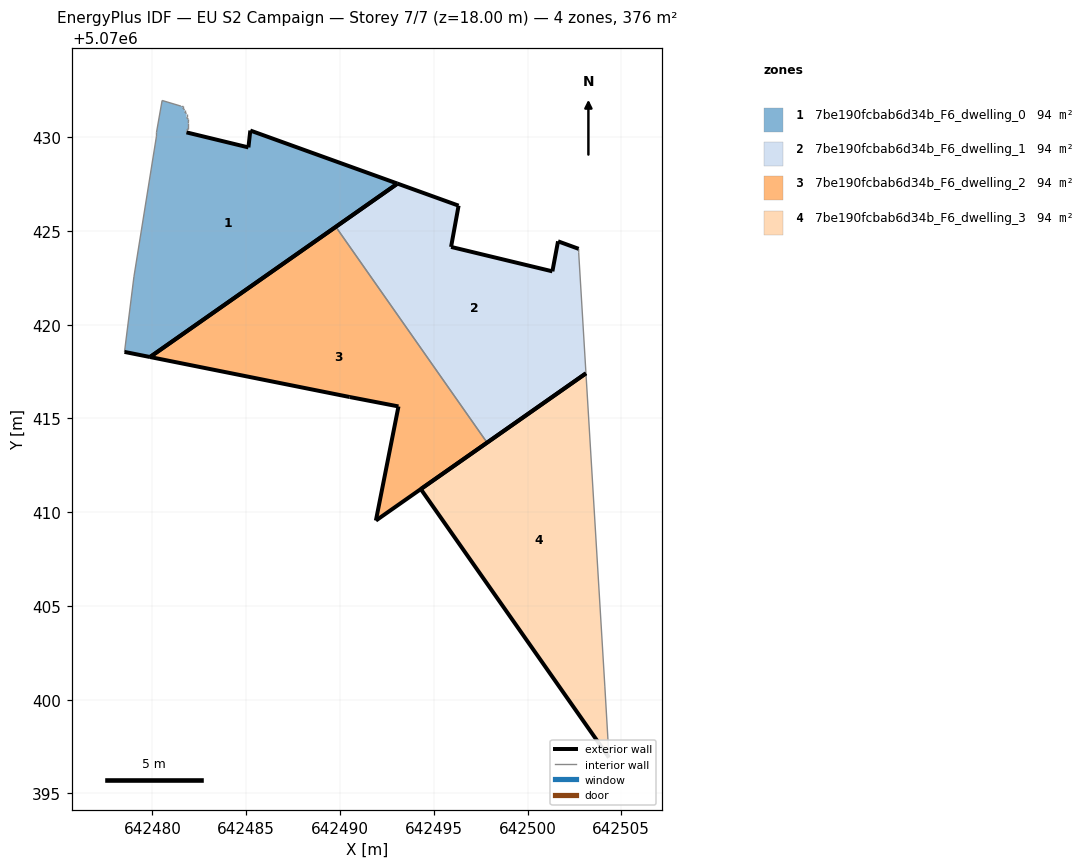
=== STOREY PLAN SPEC (per zone: floor XY polygon, exterior-wall plan segments, windows/doors) ===
zone 1: 7be190fcbab6d34b_F6_dwelling_0  (94.1 m²)
  floor: (642493.06, 5070427.52) (642485.22, 5070430.35) (642485.12, 5070429.45) (642481.81, 5070430.25) (642481.81, 5070430.35) (642481.92, 5070430.45) (642481.92, 5070430.75) (642481.91, 5070430.85) (642481.91, 5070430.95) (642481.81, 5070431.05) (642481.81, 5070431.25) (642481.71, 5070431.35) (642481.71, 5070431.45) (642481.61, 5070431.55) (642481.61, 5070431.66) (642481.52, 5070431.66) (642480.51, 5070431.96) (642480.21, 5070430.25) (642480.21, 5070430.05) (642479.01, 5070422.55) (642478.51, 5070418.55) (642479.87, 5070418.27)
  exterior wall: (642481.81, 5070430.25) – (642485.12, 5070429.45)  [3.4 m]
  exterior wall: (642485.12, 5070429.45) – (642485.22, 5070430.35)  [0.9 m]
  exterior wall: (642485.22, 5070430.35) – (642493.06, 5070427.52)  [8.3 m]
  exterior wall: (642493.06, 5070427.52) – (642479.87, 5070418.27)  [16.1 m]
  exterior wall: (642479.87, 5070418.27) – (642478.51, 5070418.55)  [1.4 m]
  interior walls: 17
zone 2: 7be190fcbab6d34b_F6_dwelling_1  (94.1 m²)
  floor: (642503.12, 5070417.40) (642502.73, 5070423.84) (642502.73, 5070424.04) (642501.63, 5070424.44) (642501.33, 5070422.84) (642495.92, 5070424.14) (642496.32, 5070426.35) (642493.06, 5070427.52) (642489.78, 5070425.22) (642497.84, 5070413.71)
  exterior wall: (642495.92, 5070424.14) – (642501.33, 5070422.84)  [5.6 m]
  exterior wall: (642501.33, 5070422.84) – (642501.63, 5070424.44)  [1.6 m]
  exterior wall: (642501.63, 5070424.44) – (642502.73, 5070424.04)  [1.2 m]
  exterior wall: (642503.12, 5070417.40) – (642497.84, 5070413.71)  [6.4 m]
  exterior wall: (642489.78, 5070425.22) – (642493.06, 5070427.52)  [4.0 m]
  exterior wall: (642493.06, 5070427.52) – (642496.32, 5070426.35)  [3.5 m]
  exterior wall: (642496.32, 5070426.35) – (642495.92, 5070424.14)  [2.2 m]
  interior walls: 3
zone 3: 7be190fcbab6d34b_F6_dwelling_2  (94.1 m²)
  floor: (642497.84, 5070413.71) (642489.78, 5070425.22) (642479.87, 5070418.27) (642490.52, 5070416.14) (642493.12, 5070415.64) (642491.91, 5070409.55)
  exterior wall: (642493.12, 5070415.64) – (642490.52, 5070416.14)  [2.6 m]
  exterior wall: (642490.52, 5070416.14) – (642479.87, 5070418.27)  [10.9 m]
  exterior wall: (642479.87, 5070418.27) – (642489.78, 5070425.22)  [12.1 m]
  exterior wall: (642497.84, 5070413.71) – (642491.91, 5070409.55)  [7.2 m]
  exterior wall: (642491.91, 5070409.55) – (642493.12, 5070415.64)  [6.2 m]
  interior walls: 1
zone 4: 7be190fcbab6d34b_F6_dwelling_3  (94.1 m²)
  floor: (642504.34, 5070396.91) (642504.12, 5070400.73) (642503.12, 5070417.40) (642494.31, 5070411.23)
  exterior wall: (642504.34, 5070396.91) – (642494.31, 5070411.23)  [17.5 m]
  exterior wall: (642494.31, 5070411.23) – (642503.12, 5070417.40)  [10.8 m]
  interior walls: 2

=== DERIVED (storey summary) ===
Building: EU S2 Campaign
Storey: 7 of 7  (floor level z = 18.00 m)
Storey gross floor area: 376.4 m²
Zones on this storey: 4
  - 7be190fcbab6d34b_F6_dwelling_0: floor 94.1 m²; exterior wall 30.1 m (90.4 m²); WWR 0.0%
  - 7be190fcbab6d34b_F6_dwelling_1: floor 94.1 m²; exterior wall 24.5 m (73.5 m²); WWR 0.0%
  - 7be190fcbab6d34b_F6_dwelling_2: floor 94.1 m²; exterior wall 39.1 m (117.2 m²); WWR 0.0%
  - 7be190fcbab6d34b_F6_dwelling_3: floor 94.1 m²; exterior wall 28.2 m (84.7 m²); WWR 0.0%
Zone adjacency (shared interzone walls):
  - 7be190fcbab6d34b_F6_dwelling_1 ↔ 7be190fcbab6d34b_F6_dwelling_2